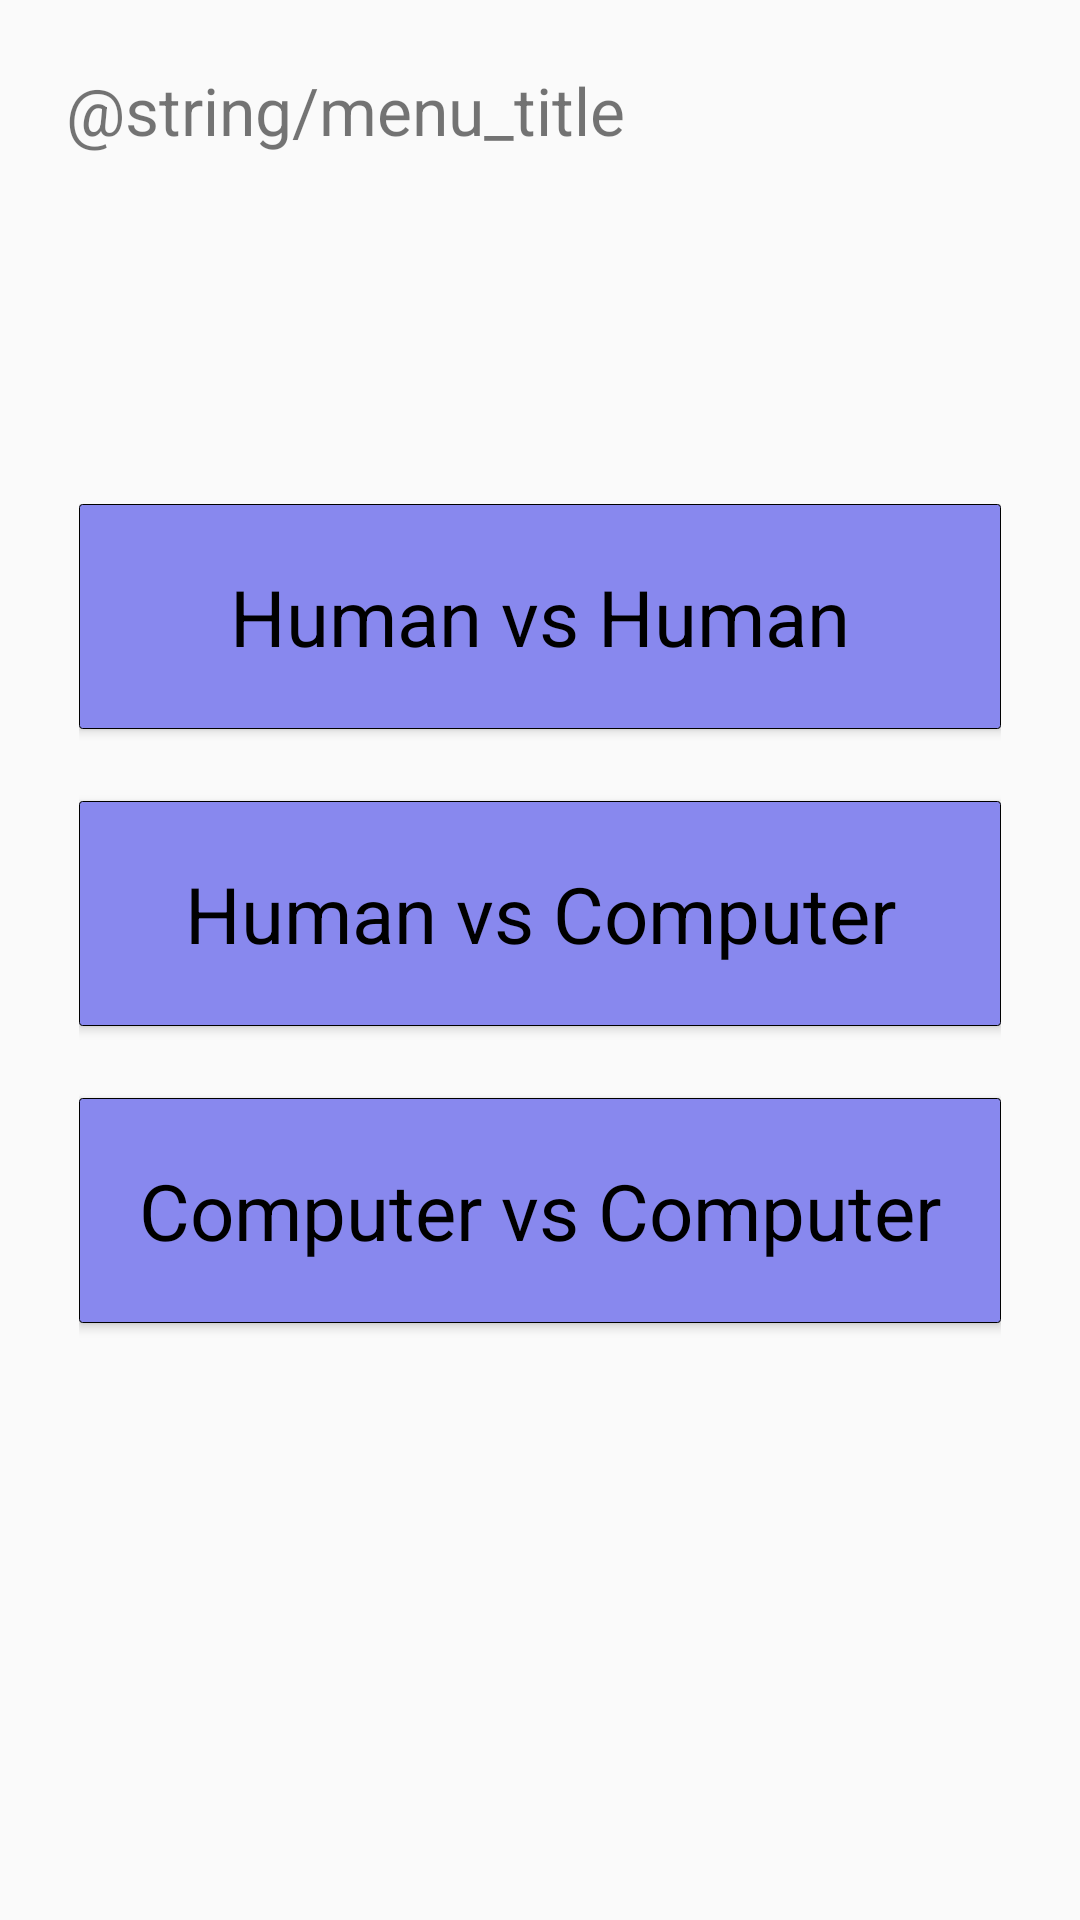

Produce the Android XML layout that renders to this screen, including the resource entries it uses.
<!-- AndroidManifest.xml: application theme AppTheme -->
<!-- res/layout/fragment_menu.xml -->
<?xml version="1.0" encoding="utf-8"?>
<LinearLayout
    xmlns:android="http://schemas.android.com/apk/res/android"
    android:orientation="vertical" android:layout_width="match_parent"
    android:layout_height="match_parent"
    android:weightSum="4"
    android:id="@+id/menuFragmentLayout">

    <TextView
        android:text="@string/menu_title"
        android:layout_width="match_parent"
        android:layout_height="0dp"
        android:layout_weight="1"
        android:id="@+id/chooseTypeText"
        android:padding="22dp"
        android:textSize="22sp"/>

    <LinearLayout
        android:orientation="vertical"
        android:layout_width="wrap_content"
        android:layout_height="0dp"
        android:layout_weight="3"
        android:layout_margin="16dp"
        android:layout_gravity="center_horizontal"
        >

        <Button
            android:text="Human vs Human"
            android:layout_width="match_parent"
            android:layout_height="wrap_content"
            android:id="@+id/humanHumanbutton"
            style="@style/MenuButton"/>

        <Button
            android:text="Human vs Computer"
            android:layout_width="match_parent"
            android:layout_height="wrap_content"
            android:id="@+id/humDroidbutton"
            style="@style/MenuButton"/>

        <Button
            android:text="Computer vs Computer"
            android:layout_width="match_parent"
            android:layout_height="wrap_content"
            android:id="@+id/droidDroidButton"
            style="@style/MenuButton"/>
        <Button
            android:layout_width="match_parent"
            android:layout_height="wrap_content"
            android:id="@+id/resetButton"
            android:text="clear board"
            android:visibility="gone"/>
    </LinearLayout>
</LinearLayout>
<!-- resources referenced by this layout -->
<resources>
  <style name="MenuButton" parent="android:style/Widget.Button">
          <item name="android:textSize">26sp</item>
          <item name="android:padding">20dp</item>
          <item name="android:background">@drawable/menu_button_border</item>
          <item name="android:layout_marginBottom">24dp</item>
          <item name="android:layout_gravity">fill_vertical</item>
      </style>
  <style name="AppTheme" parent="@style/Theme.AppCompat.Light">
          
      </style>
  <!-- drawable menu_button_border (drawable) -->
  <?xml version="1.0" encoding="utf-8"?>
  <shape xmlns:android="http://schemas.android.com/apk/res/android"
      android:shape="rectangle">
  
      <solid android:color="#88e"/>
      <stroke android:color="#000"
          android:width="1px"/>
      <corners android:radius="3px"/>
      <padding android:bottom="8px" android:top="8px"
          android:left="8px" android:right="8px"/>
  
  
  </shape>
</resources>
